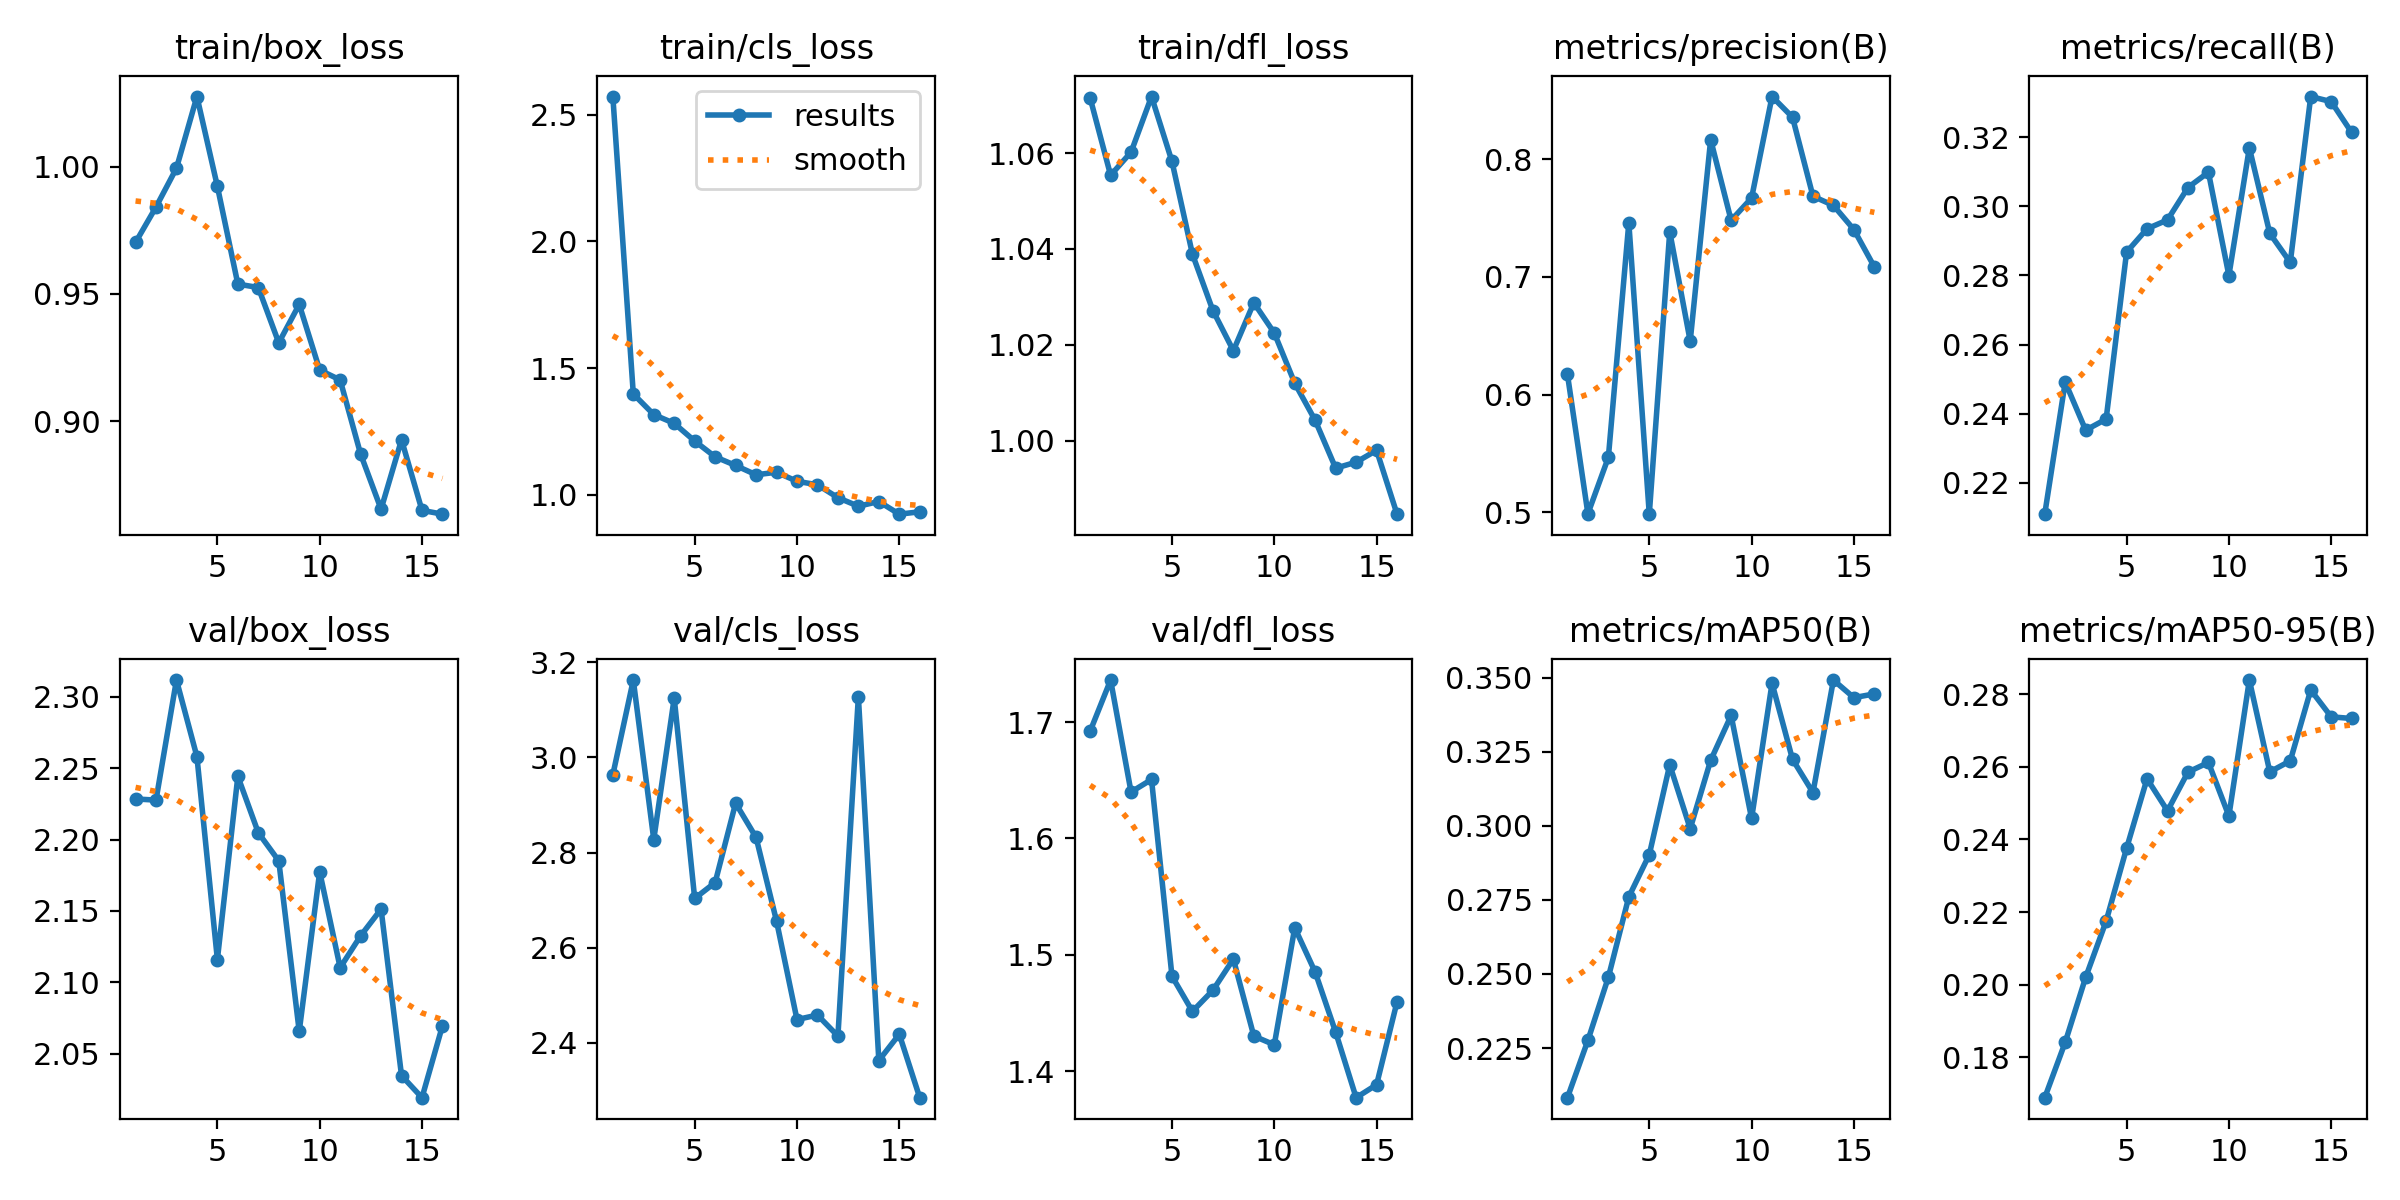

The table this chart was drawn from, first rows:
epoch, time, train/box_loss, train/cls_loss, train/dfl_loss, metrics/precision(B), metrics/recall(B), metrics/mAP50(B), metrics/mAP50-95(B), val/box_loss, val/cls_loss, val/dfl_loss, lr/pg0, lr/pg1, lr/pg2
1, 24.64, 0.9702, 2.572, 1.072, 0.6172, 0.2109, 0.2083, 0.1689, 2.228, 2.964, 1.692, 0.0003308, 0.0003308, 0.0003308
2, 49.55, 0.9841, 1.398, 1.055, 0.4988, 0.2492, 0.2276, 0.1842, 2.228, 3.163, 1.736, 0.000651, 0.000651, 0.000651
3, 74.76, 0.9994, 1.317, 1.06, 0.5466, 0.2352, 0.2489, 0.202, 2.312, 2.827, 1.64, 0.000958, 0.000958, 0.000958
4, 100.3, 1.028, 1.282, 1.072, 0.7459, 0.2384, 0.276, 0.2175, 2.258, 3.125, 1.651, 0.0009406, 0.0009406, 0.0009406
5, 124.8, 0.9922, 1.213, 1.058, 0.4984, 0.2868, 0.2902, 0.2376, 2.116, 2.703, 1.482, 0.0009208, 0.0009208, 0.0009208
6, 149.7, 0.9538, 1.15, 1.039, 0.7383, 0.2935, 0.3206, 0.2567, 2.244, 2.737, 1.451, 0.000901, 0.000901, 0.000901
7, 173.8, 0.9525, 1.116, 1.027, 0.6453, 0.2961, 0.299, 0.2478, 2.205, 2.904, 1.47, 0.0008812, 0.0008812, 0.0008812
8, 198, 0.9308, 1.08, 1.019, 0.8165, 0.3055, 0.3221, 0.2585, 2.185, 2.832, 1.496, 0.0008614, 0.0008614, 0.0008614
9, 222.6, 0.9458, 1.09, 1.029, 0.748, 0.3099, 0.3372, 0.2612, 2.066, 2.656, 1.43, 0.0008416, 0.0008416, 0.0008416
10, 248, 0.9201, 1.054, 1.022, 0.767, 0.28, 0.3025, 0.2464, 2.177, 2.448, 1.423, 0.0008218, 0.0008218, 0.0008218
11, 272, 0.9162, 1.04, 1.012, 0.8532, 0.3169, 0.3481, 0.2838, 2.11, 2.458, 1.523, 0.000802, 0.000802, 0.000802
12, 296.2, 0.8871, 0.9892, 1.004, 0.8356, 0.2922, 0.3224, 0.2586, 2.133, 2.414, 1.485, 0.0007822, 0.0007822, 0.0007822
13, 321.6, 0.8655, 0.9555, 0.9943, 0.7684, 0.2838, 0.3112, 0.2616, 2.151, 3.128, 1.433, 0.0007624, 0.0007624, 0.0007624
14, 345.5, 0.8927, 0.9741, 0.9955, 0.7607, 0.3318, 0.3492, 0.2811, 2.035, 2.362, 1.377, 0.0007426, 0.0007426, 0.0007426
15, 369.3, 0.865, 0.9242, 0.998, 0.7401, 0.3303, 0.3432, 0.2737, 2.019, 2.418, 1.388, 0.0007228, 0.0007228, 0.0007228
16, 393.3, 0.8635, 0.9336, 0.9847, 0.7084, 0.3214, 0.3445, 0.2733, 2.07, 2.284, 1.46, 0.000703, 0.000703, 0.000703
